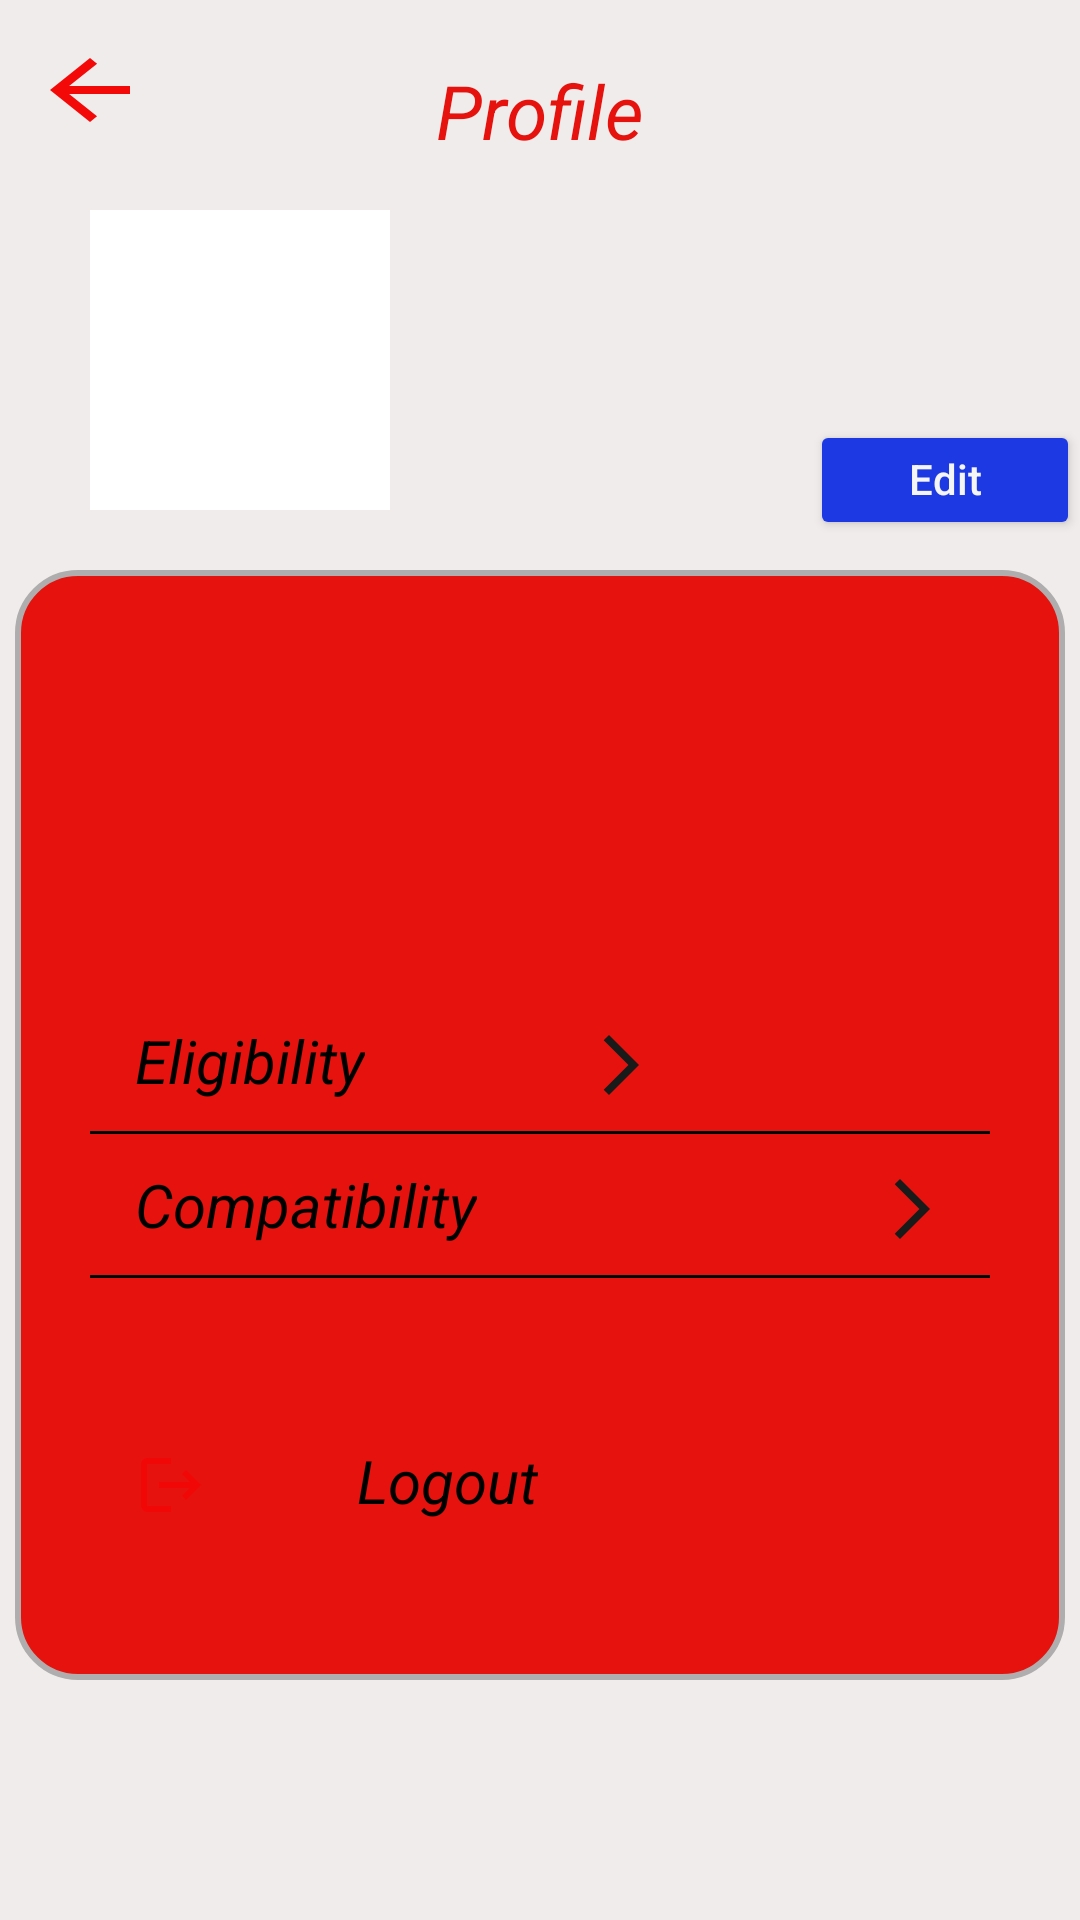

Android layout source for this screen:
<!-- AndroidManifest.xml: application theme Theme.HunterStrike -->
<!-- res/layout/fragment_profile.xml -->
<?xml version="1.0" encoding="utf-8"?>
<RelativeLayout xmlns:android="http://schemas.android.com/apk/res/android"
    xmlns:tools="http://schemas.android.com/tools"
    android:layout_width="match_parent"
    android:layout_height="match_parent"
    xmlns:app="http://schemas.android.com/apk/res-auto"
    android:background="#F1ECEC"
    tools:context=".ProfileFragment">


    <ImageView
        android:layout_width="40dp"
        android:id="@+id/arrow_back"
        android:layout_height="40dp"
        android:layout_marginTop="10dp"
        android:src="@drawable/arrow_back"
        android:layout_marginStart="10dp"/>
    <TextView
        android:layout_width="200dp"
        android:layout_height="40dp"
        android:id="@+id/text_profile"
        android:layout_centerHorizontal="true"
        android:layout_marginTop="20dp"
        android:text="Profile"
        android:textAlignment="center"
        android:textColor="@color/teal_200"
        android:textSize="25dp"
        android:textStyle="italic"
        />
<ImageView
    android:layout_width="100dp"
    android:layout_height="100dp"
    android:layout_marginTop="70dp"
android:layout_marginStart="30dp"
    android:background="@color/white">
</ImageView>
    <Button
        android:layout_width="120dp"
        android:layout_height="40dp"
        android:layout_marginStart="270dp"
        android:layout_marginTop="140dp"
        android:backgroundTint="#1D39E3"
        android:text="Edit Profile"
        android:textColor="#F6F5F5"
        app:cornerRadius="15dp"
        android:textAllCaps="false"
        />


    <RelativeLayout
        android:layout_width="350dp"
        android:layout_height="370dp"
       android:layout_centerHorizontal="true"
        android:layout_marginTop="190dp"
        android:background="@drawable/background">
        <RelativeLayout
            android:layout_width="match_parent"
            android:layout_height="wrap_content"
            android:padding="10dp"
            android:layout_marginTop="120dp"
            android:id="@+id/eligibility_layout"
            android:clickable="true"
            android:focusable="true"
            android:onClick="onButtonClick">


            <TextView
                android:layout_width="wrap_content"
                android:layout_height="wrap_content"
                android:text="Eligibility"
                android:textStyle="italic"
                android:textColor="@color/black"
                android:layout_marginStart="20dp"
                android:textSize="20dp"/>
            <ImageView
                android:layout_width="wrap_content"
                android:layout_height="wrap_content"
                android:src="@drawable/arrow_forward"
                android:layout_marginStart="170dp"
                android:layout_marginTop="3dp"/>

        </RelativeLayout>
        <androidx.appcompat.widget.LinearLayoutCompat
            android:layout_width="300dp"
            android:layout_below="@id/eligibility_layout"
            android:background="@color/black"
            android:layout_centerHorizontal="true"
            android:id="@+id/gap_layout1"
            android:layout_height="1dp"/>
        <LinearLayout
            android:layout_width="match_parent"
            android:layout_height="wrap_content"
            android:padding="10dp"
            android:id="@+id/compatibility_layout"
            android:layout_below="@id/gap_layout1"
            >


            <TextView
                android:layout_width="wrap_content"
                android:layout_height="wrap_content"
                android:text="Compatibility"
                android:textStyle="italic"
                android:textColor="@color/black"
                android:layout_marginStart="20dp"
                android:textSize="20dp"/>
            <ImageView
                android:layout_width="wrap_content"
                android:layout_height="wrap_content"
                android:src="@drawable/arrow_forward"
                android:layout_marginStart="133dp"
                android:layout_marginTop="3dp"/>


        </LinearLayout>
        <androidx.appcompat.widget.LinearLayoutCompat
            android:layout_width="300dp"
            android:layout_below="@id/compatibility_layout"
            android:background="@color/black"
            android:layout_centerHorizontal="true"
            android:id="@+id/gap_layout2"
            android:layout_height="1dp"/>

        <LinearLayout
            android:layout_width="match_parent"
            android:layout_height="wrap_content"
            android:layout_marginTop="260dp"
            android:padding="10dp"
            android:id="@+id/logout_layout">
            <ImageView
                android:layout_width="wrap_content"
                android:layout_height="wrap_content"
                android:src="@drawable/logout"
                android:layout_marginStart="20dp"
                android:layout_marginTop="3dp"/>

            <TextView
                android:layout_width="wrap_content"
                android:layout_height="wrap_content"
                android:text="Logout"
                android:textStyle="italic"
                android:textColor="@color/black"
                android:layout_marginStart="50dp"
                android:textSize="20dp"/>

        </LinearLayout>

    </RelativeLayout>




</RelativeLayout>
<!-- resources referenced by this layout -->
<resources>
  <color name="black">#FF000000</color>
  <color name="teal_200">#E5120D</color>
  <color name="white">#FFFFFFFF</color>
  <!-- drawable arrow_back (drawable) -->
  <vector android:autoMirrored="true" android:height="20dp"
      android:tint="#F40909" android:viewportHeight="24"
      android:viewportWidth="24" android:width="25dp" xmlns:android="http://schemas.android.com/apk/res/android">
      <path android:fillColor="@android:color/white" android:pathData="M20,11H7.83l5.59,-5.59L12,4l-8,8 8,8 1.41,-1.41L7.83,13H20v-2z"/>
  </vector>
  <!-- drawable arrow_forward (drawable) -->
  <vector android:autoMirrored="true" android:height="24dp"
      android:tint="#191A1A" android:viewportHeight="24"
      android:viewportWidth="24" android:width="24dp" xmlns:android="http://schemas.android.com/apk/res/android">
      <path android:fillColor="@android:color/white" android:pathData="M6.23,20.23l1.77,1.77l10,-10l-10,-10l-1.77,1.77l8.23,8.23z"/>
  </vector>
  <!-- drawable background (drawable) -->
  <?xml version="1.0" encoding="utf-8"?>
  <shape xmlns:android="http://schemas.android.com/apk/res/android">
      <solid
          android:color="@color/teal_200"/>
  
      <corners
          android:topLeftRadius="20dp"
          android:topRightRadius="20dp"
          android:bottomLeftRadius="20dp"
          android:bottomRightRadius="20dp"/>
      <padding
          android:left="10dp"
          android:right="10dp"
          android:top="20dp"
          android:bottom="40dp"/>
  
      <stroke
          android:width="2dp"
          android:color="#AFADAD"/>
  
  </shape>
  <!-- drawable logout (drawable) -->
  <vector android:autoMirrored="true" android:height="24dp"
      android:tint="#F20707" android:viewportHeight="24"
      android:viewportWidth="24" android:width="24dp" xmlns:android="http://schemas.android.com/apk/res/android">
      <path android:fillColor="@android:color/white" android:pathData="M17,7l-1.41,1.41L18.17,11H8v2h10.17l-2.58,2.58L17,17l5,-5zM4,5h8V3H4c-1.1,0 -2,0.9 -2,2v14c0,1.1 0.9,2 2,2h8v-2H4V5z"/>
  </vector>
  <style name="Theme.HunterStrike" parent="Theme.MaterialComponents.DayNight.NoActionBar">
          
          <item name="colorPrimary">#DB0D0D</item>
          <item name="colorPrimaryVariant">#DA1313</item>
          <item name="colorOnPrimary">@color/white</item>
          
          <item name="colorSecondary">@color/teal_200</item>
          <item name="colorSecondaryVariant">@color/teal_700</item>
          <item name="colorOnSecondary">#D91111</item>
          
          <item name="android:statusBarColor">#DB0C0C</item>
          
      </style>
  <color name="teal_700">#FF018786</color>
</resources>
